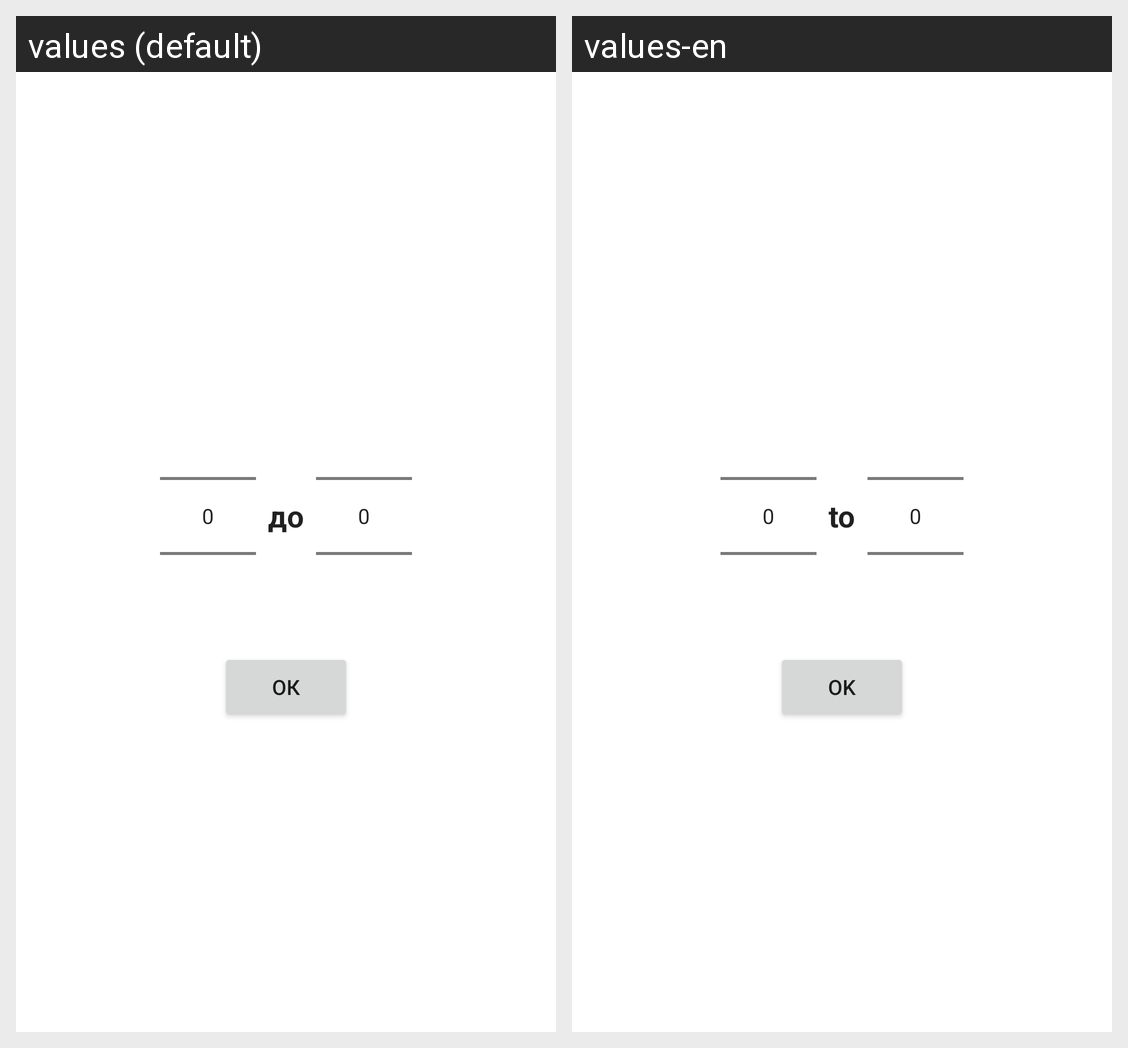

Locale-by-locale string values for the Android screen shown in this grid:
Android screen res/layout/dialog_search.xml rendered under 2 locales, left to right: values (default), values-en. Device: Nexus 5 (rendered at 1080×1920; each locale shown at half size, 540×960, under a caption strip naming it); theme Theme.MoviesApp.
Strings drawn on this screen, with the default value and each locale's value (text and hints the layout hard-codes, and strings that could not be matched under every locale, appear in the picture but are not listed):

to
  values: до
  values-en: to

ok
  values: ок
  values-en: OK
